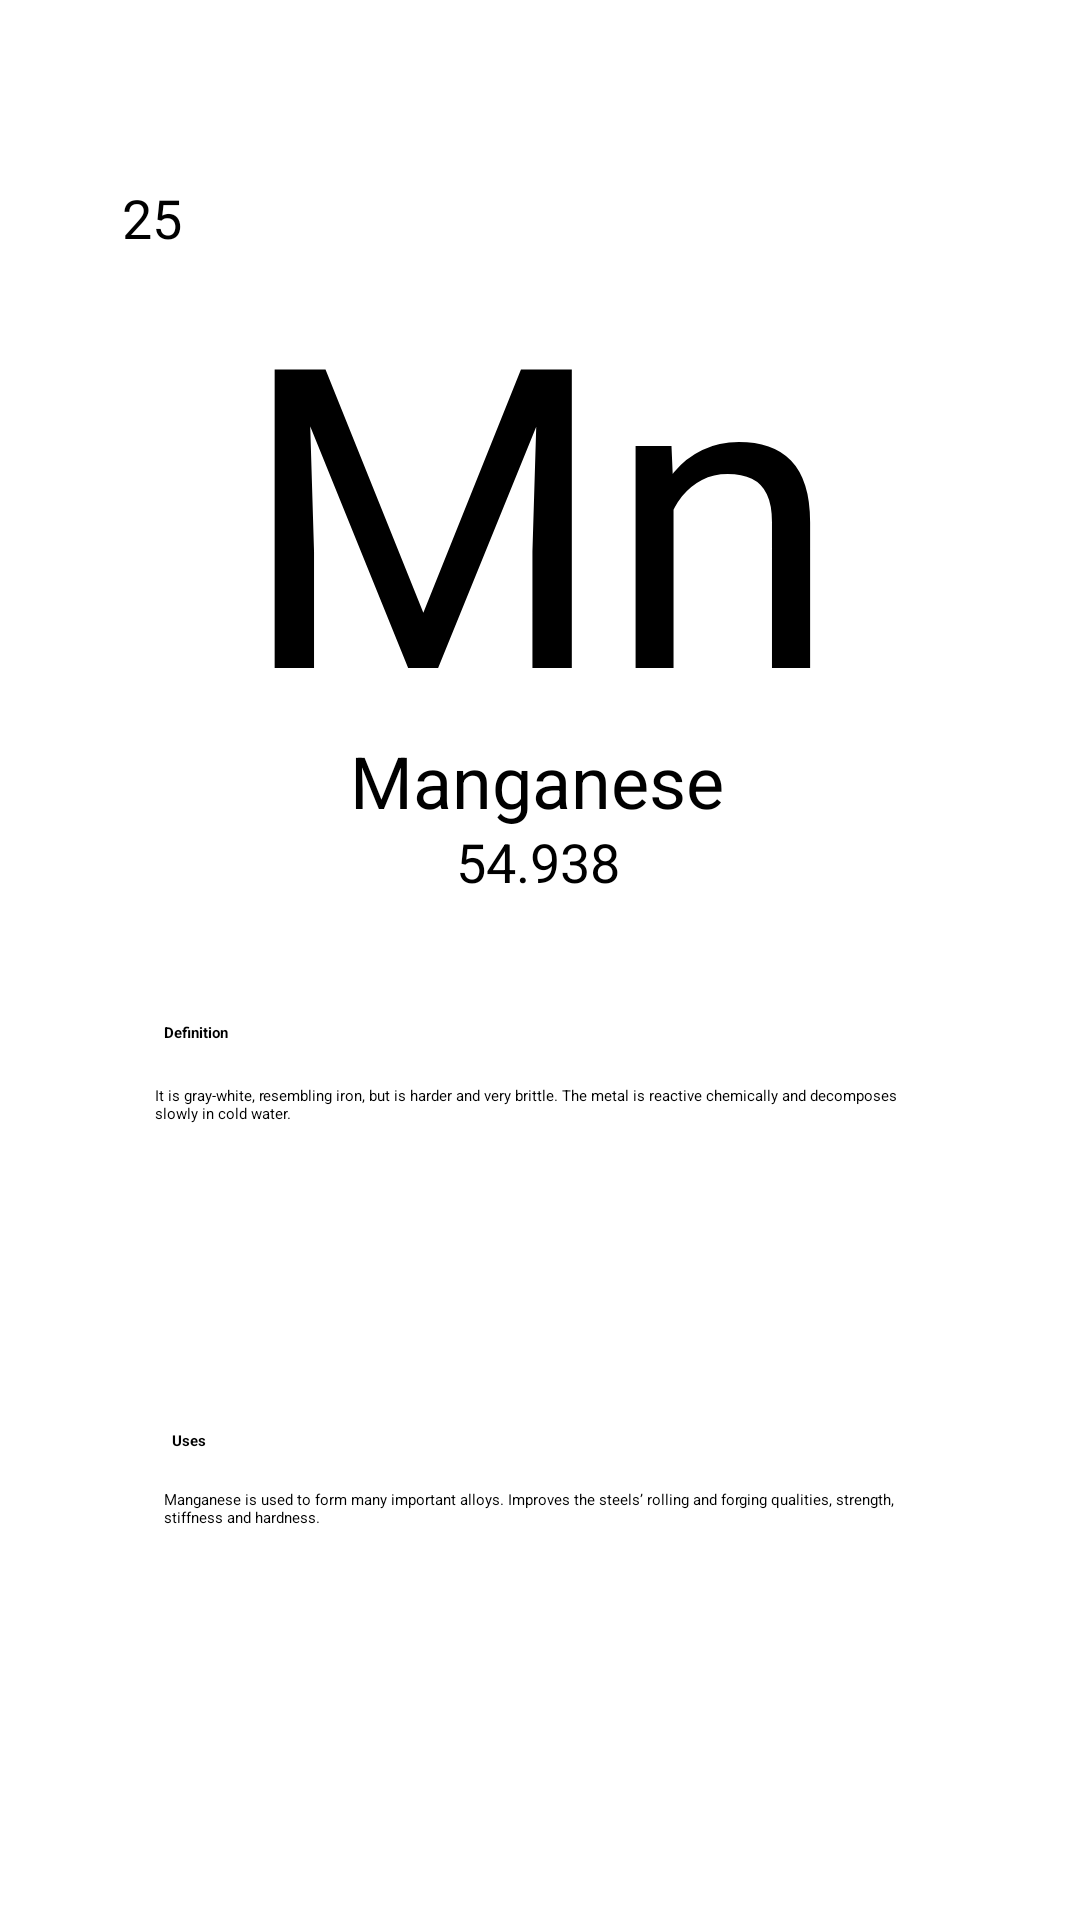

Reconstruct the res/layout file that produces this screen, plus the resources it refers to.
<!-- AndroidManifest.xml: application theme Theme.PeriodicTable1 -->
<!-- res/layout/elements_manganese.xml -->
<?xml version="1.0" encoding="utf-8"?>
<androidx.constraintlayout.widget.ConstraintLayout

    xmlns:android="http://schemas.android.com/apk/res/android"
    xmlns:app="http://schemas.android.com/apk/res-auto"
    xmlns:tools="http://schemas.android.com/tools"
    android:layout_width="match_parent"
    android:layout_height="match_parent"
    android:layout_gravity="center"
    android:background="@drawable/bg"
    tools:context=".Manganese">


    <androidx.constraintlayout.widget.ConstraintLayout
        android:id="@+id/constraintLayout"
        android:layout_width="297dp"
        android:layout_height="268dp"
        android:background="@drawable/box"
        android:padding="5dp"
        app:layout_constraintBottom_toBottomOf="parent"
        app:layout_constraintEnd_toEndOf="parent"
        app:layout_constraintStart_toStartOf="parent"
        app:layout_constraintTop_toTopOf="parent"
        app:layout_constraintVertical_bias="0.149">

        <TextView
            android:id="@+id/textView2"
            android:layout_width="202dp"
            android:layout_height="162dp"
            android:layout_centerHorizontal="false"
            android:gravity="center_horizontal|top"


            android:text="Mn"
            android:textColor="@color/black"
            android:textSize="140dp"
            app:layout_constraintBottom_toBottomOf="parent"
            app:layout_constraintEnd_toEndOf="parent"
            app:layout_constraintHorizontal_bias="0.494"
            app:layout_constraintStart_toStartOf="parent"
            app:layout_constraintTop_toTopOf="parent"
            app:layout_constraintVertical_bias="0.15" />

        <TextView
            android:id="@+id/textView4"
            android:layout_width="126dp"
            android:layout_height="31dp"
            android:layout_centerHorizontal="false"
            android:text="Manganese"
            android:textSize="24sp"
            app:layout_constraintBottom_toBottomOf="parent"
            app:layout_constraintEnd_toEndOf="parent"
            app:layout_constraintHorizontal_bias="0.497"
            app:layout_constraintStart_toStartOf="parent"
            app:layout_constraintTop_toBottomOf="@+id/textView2"
            app:layout_constraintVertical_bias="0.142" />

        <TextView
            android:id="@+id/textView3"
            android:layout_width="wrap_content"
            android:layout_height="wrap_content"
            android:text="54.938"
            android:textSize="18sp"
            app:layout_constraintBottom_toBottomOf="parent"
            app:layout_constraintEnd_toEndOf="parent"
            app:layout_constraintHorizontal_bias="0.497"
            app:layout_constraintStart_toStartOf="parent"
            app:layout_constraintTop_toBottomOf="@+id/textView4"
            app:layout_constraintVertical_bias="0.0" />

        <TextView
            android:id="@+id/textView5"
            android:layout_width="wrap_content"
            android:layout_height="wrap_content"
            android:layout_marginStart="4dp"
            android:text="25"
            android:textSize="18sp"
            app:layout_constraintBottom_toBottomOf="parent"
            app:layout_constraintStart_toStartOf="parent"
            app:layout_constraintTop_toTopOf="parent"
            app:layout_constraintVertical_bias="0.0" />


    </androidx.constraintlayout.widget.ConstraintLayout>

    <androidx.constraintlayout.widget.ConstraintLayout
        android:layout_width="297dp"
        android:layout_height="268dp"
        android:background="@drawable/box"
        android:padding="5dp"
        app:layout_constraintBottom_toBottomOf="parent"
        app:layout_constraintEnd_toEndOf="parent"
        app:layout_constraintStart_toStartOf="parent"
        app:layout_constraintTop_toTopOf="parent"
        app:layout_constraintVertical_bias="0.859">

        <TextView
            android:id="@+id/textView6"
            android:layout_width="wrap_content"
            android:layout_height="wrap_content"
            android:text="Definition"
            android:textStyle="bold"
            app:layout_constraintBottom_toBottomOf="parent"
            app:layout_constraintEnd_toEndOf="parent"
            app:layout_constraintHorizontal_bias="0.068"
            app:layout_constraintStart_toStartOf="parent"
            app:layout_constraintTop_toTopOf="parent"
            app:layout_constraintVertical_bias="0.064" />

        <TextView
            android:id="@+id/textView9"
            android:layout_width="wrap_content"
            android:layout_height="wrap_content"
            android:text="Uses"
            android:textStyle="bold"
            app:layout_constraintBottom_toBottomOf="parent"
            app:layout_constraintEnd_toEndOf="parent"
            app:layout_constraintHorizontal_bias="0.075"
            app:layout_constraintStart_toStartOf="parent"
            app:layout_constraintTop_toTopOf="parent"
            app:layout_constraintVertical_bias="0.606" />

        <TextView
            android:id="@+id/textView7"
            android:layout_width="256dp"
            android:layout_height="71dp"
            android:text="It is gray-white, resembling iron, but is harder and very brittle. The metal is reactive chemically and decomposes slowly in cold water. "
            android:textAlignment="textStart"
            app:layout_constraintBottom_toBottomOf="parent"
            app:layout_constraintEnd_toEndOf="parent"
            app:layout_constraintHorizontal_bias="0.487"
            app:layout_constraintStart_toStartOf="parent"
            app:layout_constraintTop_toTopOf="parent"
            app:layout_constraintVertical_bias="0.197" />

        <TextView
            android:id="@+id/textView10"
            android:layout_width="256dp"
            android:layout_height="71dp"
            android:text="Manganese is used to form many important alloys. Improves the steels’ rolling and forging qualities, strength, stiffness and hardness."
            android:textAlignment="textStart"
            app:layout_constraintBottom_toBottomOf="parent"
            app:layout_constraintEnd_toEndOf="parent"
            app:layout_constraintHorizontal_bias="0.585"
            app:layout_constraintStart_toStartOf="parent"
            app:layout_constraintTop_toTopOf="parent"
            app:layout_constraintVertical_bias="0.918" />
    </androidx.constraintlayout.widget.ConstraintLayout>

</androidx.constraintlayout.widget.ConstraintLayout>
<!-- resources referenced by this layout -->
<resources>

  <!-- not gathered from this repository: default colours our renderer supplied (Android Studio template values) -->
  <color name="black">#FF000000</color>
</resources>
